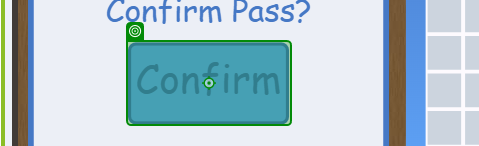
Task: Bot to play the game Blokus
Workflow: ClickPass

Step 1: click on 'Confirm'
